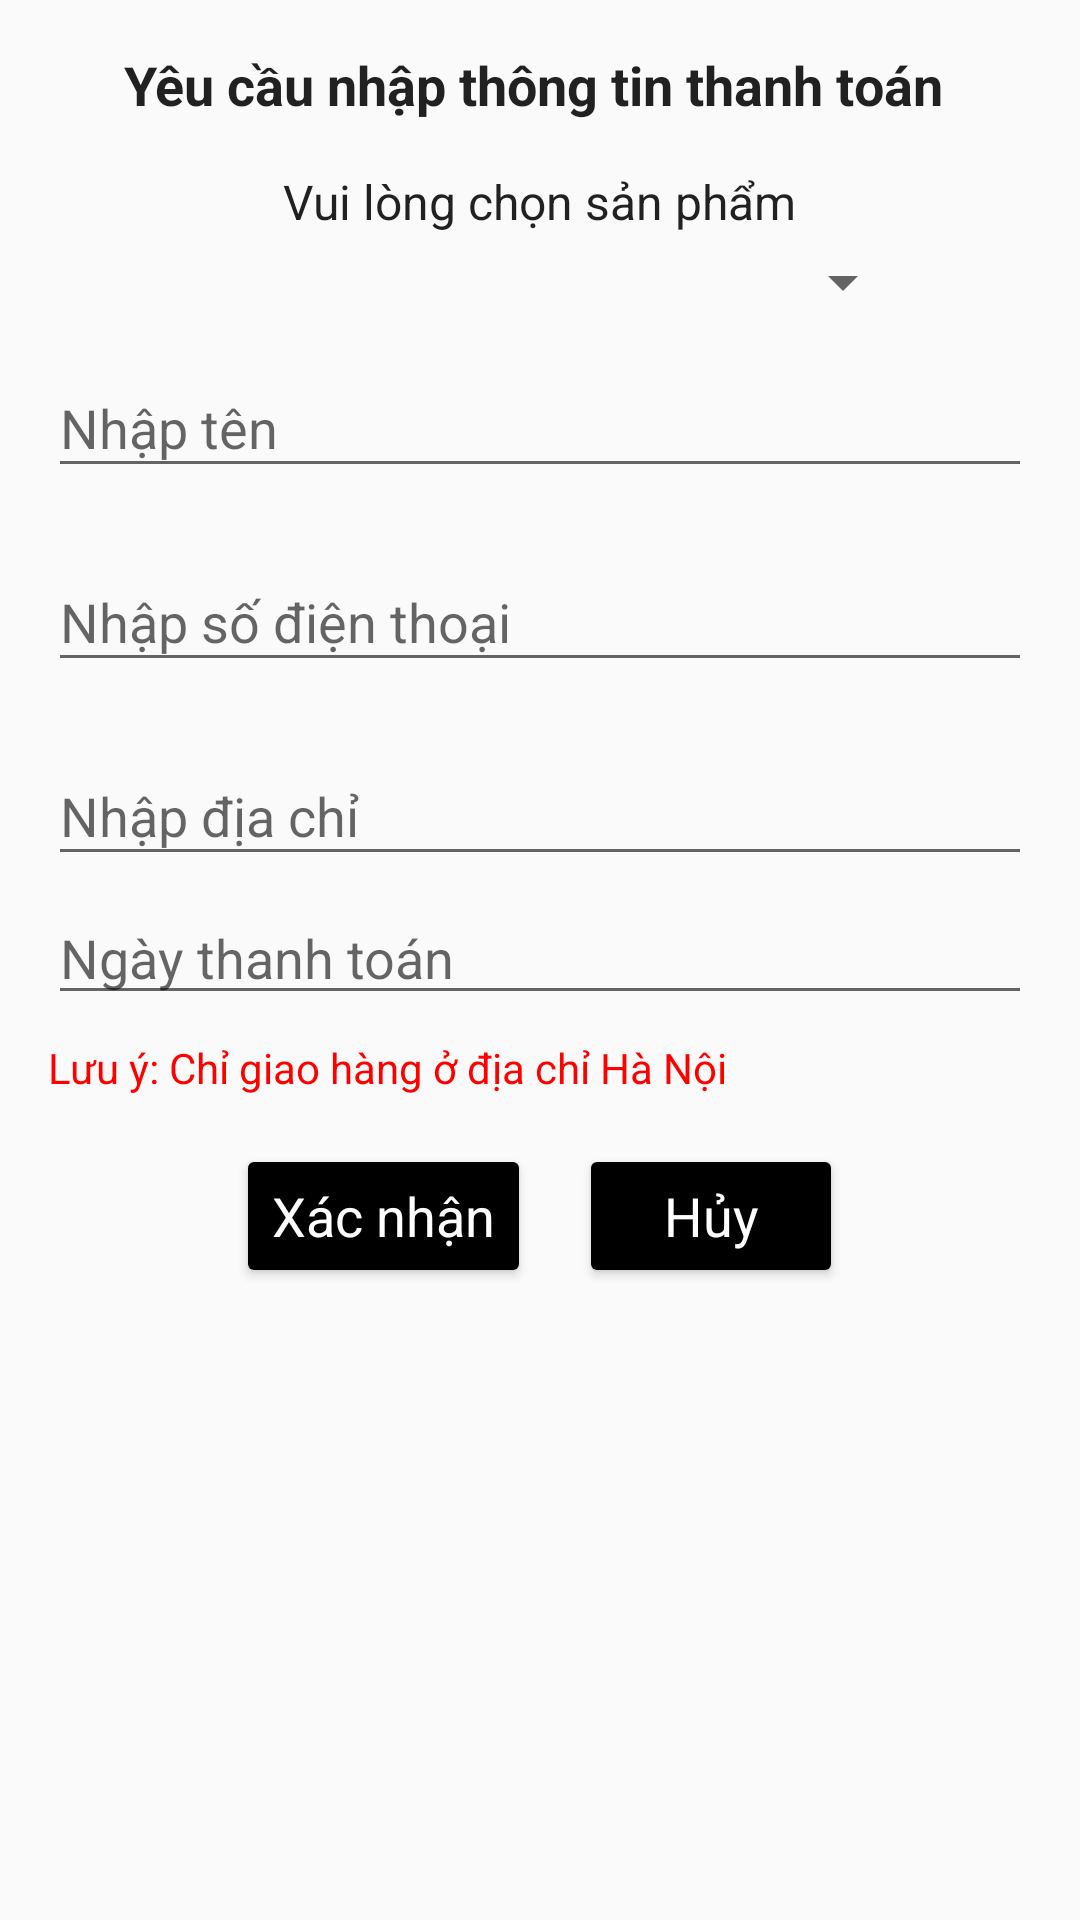

Here is an Android app screen rendered from its layout file. Give the layout XML and the strings, colors and styles it references.
<!-- AndroidManifest.xml: application theme Theme.AppFood -->
<!-- res/layout/dialog_checkout.xml -->
<?xml version="1.0" encoding="utf-8"?>
<LinearLayout xmlns:android="http://schemas.android.com/apk/res/android"
    xmlns:app="http://schemas.android.com/apk/res-auto"
    xmlns:androidx="http://schemas.android.com/apk/res/android"
    android:layout_width="match_parent"
    android:layout_height="wrap_content"
    android:orientation="vertical"
    android:padding="16dp">

    
    <TextView
        android:id="@+id/tvTitle"
        android:layout_width="wrap_content"
        android:layout_height="wrap_content"
        android:text="Yêu cầu nhập thông tin thanh toán "
        android:textSize="18sp"
        android:textStyle="bold"
        android:layout_gravity="center"
        android:paddingBottom="8dp"
        android:textAppearance="@android:style/TextAppearance.Medium" />

    
    <TextView
        android:id="@+id/tvSelectProduct"
        android:layout_width="wrap_content"
        android:layout_height="wrap_content"
        android:text="Vui lòng chọn sản phẩm"
        android:textSize="16sp"
        android:paddingTop="8dp"
        android:layout_gravity="center"
        android:textAppearance="@android:style/TextAppearance.Medium" />

    
    <Spinner
        android:id="@+id/spinnerProducts"
        android:layout_width="250dp"
        android:layout_height="wrap_content"
        android:layout_marginTop="4dp"
        android:textSize="16sp"
        android:layout_gravity="center"
        android:textAppearance="@android:style/TextAppearance.Medium" />

    
    <com.google.android.material.textfield.TextInputLayout
        android:id="@+id/textInputLayoutName"
        android:layout_width="match_parent"
        android:layout_height="wrap_content"
        android:hint="Nhập tên"
        app:boxBackgroundMode="outline"
        android:layout_marginTop="10dp"
        app:boxStrokeColor="@color/black"
        app:hintTextColor="@color/black">

        <com.google.android.material.textfield.TextInputEditText
            android:id="@+id/editName"
            android:layout_width="match_parent"
            android:layout_height="wrap_content"
            android:inputType="textPersonName"
            android:textColor="@color/black"
            android:textAppearance="@android:style/TextAppearance.Medium" />
    </com.google.android.material.textfield.TextInputLayout>

    
    <com.google.android.material.textfield.TextInputLayout
        android:id="@+id/textInputLayoutPhone"
        android:layout_width="match_parent"
        android:layout_height="wrap_content"
        android:hint="Nhập số điện thoại"
        android:layout_marginTop="10dp"
        app:boxBackgroundMode="outline"
        app:boxStrokeColor="@color/black"
        app:hintTextColor="@color/black"
        android:paddingTop="8dp">

        <com.google.android.material.textfield.TextInputEditText
            android:id="@+id/editPhone"
            android:layout_width="match_parent"
            android:layout_height="wrap_content"
            android:inputType="phone"
            android:textColor="@color/black"
            android:textAppearance="@android:style/TextAppearance.Medium" />
    </com.google.android.material.textfield.TextInputLayout>

    
    <com.google.android.material.textfield.TextInputLayout
        android:id="@+id/textInputLayoutAddress"
        android:layout_width="match_parent"
        android:layout_height="wrap_content"
        android:hint="Nhập địa chỉ"
        android:layout_marginTop="10dp"
        app:boxBackgroundMode="outline"
        app:boxStrokeColor="@color/black"
        app:hintTextColor="@color/black"
        android:paddingTop="8dp">

        <com.google.android.material.textfield.TextInputEditText
            android:id="@+id/editAddress"
            android:layout_width="match_parent"
            android:layout_height="wrap_content"
            android:inputType="textPostalAddress"
            android:textColor="@color/black"
            android:textAppearance="@android:style/TextAppearance.Medium" />
    </com.google.android.material.textfield.TextInputLayout>

    <EditText
        android:id="@+id/editDate"
        android:layout_width="match_parent"
        android:layout_height="wrap_content"
        android:hint="Ngày thanh toán"
        android:inputType="date"
        android:layout_marginTop="5dp"
        android:focusable="false" />

    
    <TextView
        android:id="@+id/tvNote"
        android:layout_width="match_parent"
        android:layout_height="wrap_content"
        android:text="Lưu ý: Chỉ giao hàng ở địa chỉ Hà Nội"
        android:textColor="#FF0000"
        android:paddingTop="8dp"
        android:textSize="14sp"
        android:textAppearance="@android:style/TextAppearance.Medium" />

    
    <LinearLayout
        android:layout_width="match_parent"
        android:layout_height="wrap_content"
        android:orientation="horizontal"
        android:paddingTop="16dp"
        android:gravity="center_horizontal">

        <Button
            android:id="@+id/btnConfirm"
            android:layout_width="wrap_content"
            android:layout_height="wrap_content"
            android:text="Xác nhận"
            android:backgroundTint="@color/black"
            android:textColor="@color/white"
            android:layout_marginEnd="16dp"
            android:textAppearance="@android:style/TextAppearance.Medium" />

        <Button
            android:id="@+id/btnCancel"
            android:layout_width="wrap_content"
            android:layout_height="wrap_content"
            android:backgroundTint="@color/black"
            android:textColor="@color/white"
            android:text="Hủy"
            android:textAppearance="@android:style/TextAppearance.Medium" />
    </LinearLayout>

</LinearLayout>
<!-- resources referenced by this layout -->
<resources>
  <color name="black">#FF000000</color>
  <color name="white">#FFFFFFFF</color>
  <style name="Theme.AppFood" parent="Base.Theme.AppFood" />
  <style name="Base.Theme.AppFood" parent="Theme.AppCompat.Light.NoActionBar">
          
          
      </style>
</resources>
